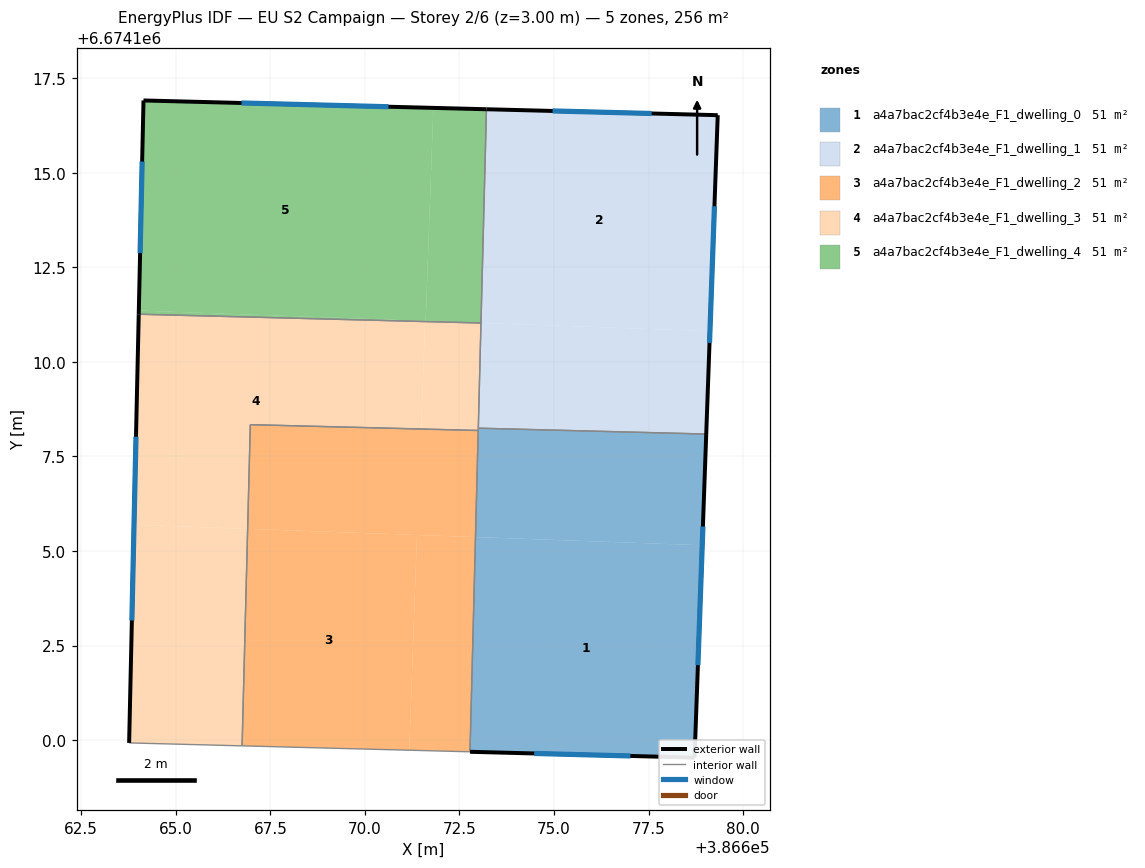
=== STOREY PLAN SPEC (per zone: floor XY polygon, exterior-wall plan segments, windows/doors) ===
zone 1: a4a7bac2cf4b3e4e_F1_dwelling_0  (51.2 m²)
  floor: (386678.92, 6674105.15) (386678.71, 6674099.54) (386672.78, 6674099.69) (386672.92, 6674105.37)
  floor: (386679.02, 6674108.09) (386678.92, 6674105.15) (386672.92, 6674105.37) (386673.00, 6674108.19) (386673.00, 6674108.25)
  exterior wall: (386678.71, 6674099.54) – (386679.02, 6674108.09)  [8.6 m]
    window: (386678.80, 6674101.98) – (386678.93, 6674105.65)  [4.7 m²]
  exterior wall: (386672.78, 6674099.69) – (386678.71, 6674099.54)  [5.9 m]
    window: (386674.47, 6674099.65) – (386677.02, 6674099.58)  [3.3 m²]
  interior walls: 3
zone 2: a4a7bac2cf4b3e4e_F1_dwelling_1  (51.2 m²)
  floor: (386679.33, 6674116.52) (386679.12, 6674110.81) (386673.07, 6674111.03) (386673.21, 6674116.68)
  floor: (386679.12, 6674110.81) (386679.02, 6674108.09) (386673.00, 6674108.25) (386673.07, 6674111.03)
  exterior wall: (386679.02, 6674108.09) – (386679.33, 6674116.52)  [8.4 m]
    window: (386679.11, 6674110.50) – (386679.24, 6674114.11)  [4.6 m²]
  exterior wall: (386679.33, 6674116.52) – (386673.21, 6674116.68)  [6.1 m]
    window: (386677.58, 6674116.57) – (386674.96, 6674116.63)  [3.4 m²]
  interior walls: 3
zone 3: a4a7bac2cf4b3e4e_F1_dwelling_2  (51.2 m²)
  floor: (386671.38, 6674105.42) (386671.17, 6674099.74) (386666.75, 6674099.85) (386666.90, 6674105.59)
  floor: (386672.92, 6674105.37) (386672.78, 6674099.69) (386671.17, 6674099.74) (386671.38, 6674105.42)
  floor: (386673.00, 6674108.19) (386672.92, 6674105.37) (386666.90, 6674105.59) (386666.97, 6674108.34)
  interior walls: 4
zone 4: a4a7bac2cf4b3e4e_F1_dwelling_3  (51.2 m²)
  floor: (386671.59, 6674111.07) (386671.49, 6674108.23) (386666.97, 6674108.34) (386666.90, 6674105.59) (386663.90, 6674105.69) (386664.02, 6674111.26)
  floor: (386666.90, 6674105.59) (386666.75, 6674099.85) (386663.77, 6674099.93) (386663.90, 6674105.69)
  floor: (386673.07, 6674111.03) (386673.00, 6674108.25) (386673.00, 6674108.19) (386671.49, 6674108.23) (386671.59, 6674111.07)
  exterior wall: (386664.02, 6674111.26) – (386663.77, 6674099.93)  [11.3 m]
    window: (386663.95, 6674108.02) – (386663.84, 6674103.17)  [6.2 m²]
  interior walls: 6
zone 5: a4a7bac2cf4b3e4e_F1_dwelling_4  (51.2 m²)
  floor: (386671.81, 6674116.71) (386671.61, 6674111.08) (386664.02, 6674111.36) (386664.15, 6674116.91)
  floor: (386673.21, 6674116.68) (386673.07, 6674111.03) (386671.61, 6674111.08) (386671.81, 6674116.71)
  floor: (386671.59, 6674111.08) (386671.59, 6674111.07) (386664.02, 6674111.26) (386664.02, 6674111.36)
  exterior wall: (386664.15, 6674116.91) – (386664.02, 6674111.26)  [5.7 m]
    window: (386664.11, 6674115.30) – (386664.06, 6674112.87)  [3.1 m²]
  exterior wall: (386673.21, 6674116.68) – (386664.15, 6674116.91)  [9.1 m]
    window: (386670.62, 6674116.74) – (386666.74, 6674116.84)  [5.0 m²]
  interior walls: 2

=== DERIVED (storey summary) ===
Building: EU S2 Campaign
Storey: 2 of 6  (floor level z = 3.00 m)
Storey gross floor area: 255.9 m²
Zones on this storey: 5
  - a4a7bac2cf4b3e4e_F1_dwelling_0: floor 51.2 m²; exterior wall 14.5 m (43.5 m²); 2 window(s) 8.0 m²; WWR 18.4%
  - a4a7bac2cf4b3e4e_F1_dwelling_1: floor 51.2 m²; exterior wall 14.5 m (43.6 m²); 2 window(s) 8.0 m²; WWR 18.4%
  - a4a7bac2cf4b3e4e_F1_dwelling_2: floor 51.2 m²
  - a4a7bac2cf4b3e4e_F1_dwelling_3: floor 51.2 m²; exterior wall 11.3 m (34.0 m²); 1 window(s) 6.2 m²; WWR 18.4%
  - a4a7bac2cf4b3e4e_F1_dwelling_4: floor 51.2 m²; exterior wall 14.7 m (44.2 m²); 2 window(s) 8.1 m²; WWR 18.4%
Zone adjacency (shared interzone walls):
  - a4a7bac2cf4b3e4e_F1_dwelling_0 ↔ a4a7bac2cf4b3e4e_F1_dwelling_1
  - a4a7bac2cf4b3e4e_F1_dwelling_0 ↔ a4a7bac2cf4b3e4e_F1_dwelling_2
  - a4a7bac2cf4b3e4e_F1_dwelling_0 ↔ a4a7bac2cf4b3e4e_F1_dwelling_3
  - a4a7bac2cf4b3e4e_F1_dwelling_1 ↔ a4a7bac2cf4b3e4e_F1_dwelling_3
  - a4a7bac2cf4b3e4e_F1_dwelling_1 ↔ a4a7bac2cf4b3e4e_F1_dwelling_4
  - a4a7bac2cf4b3e4e_F1_dwelling_2 ↔ a4a7bac2cf4b3e4e_F1_dwelling_3
  - a4a7bac2cf4b3e4e_F1_dwelling_3 ↔ a4a7bac2cf4b3e4e_F1_dwelling_4